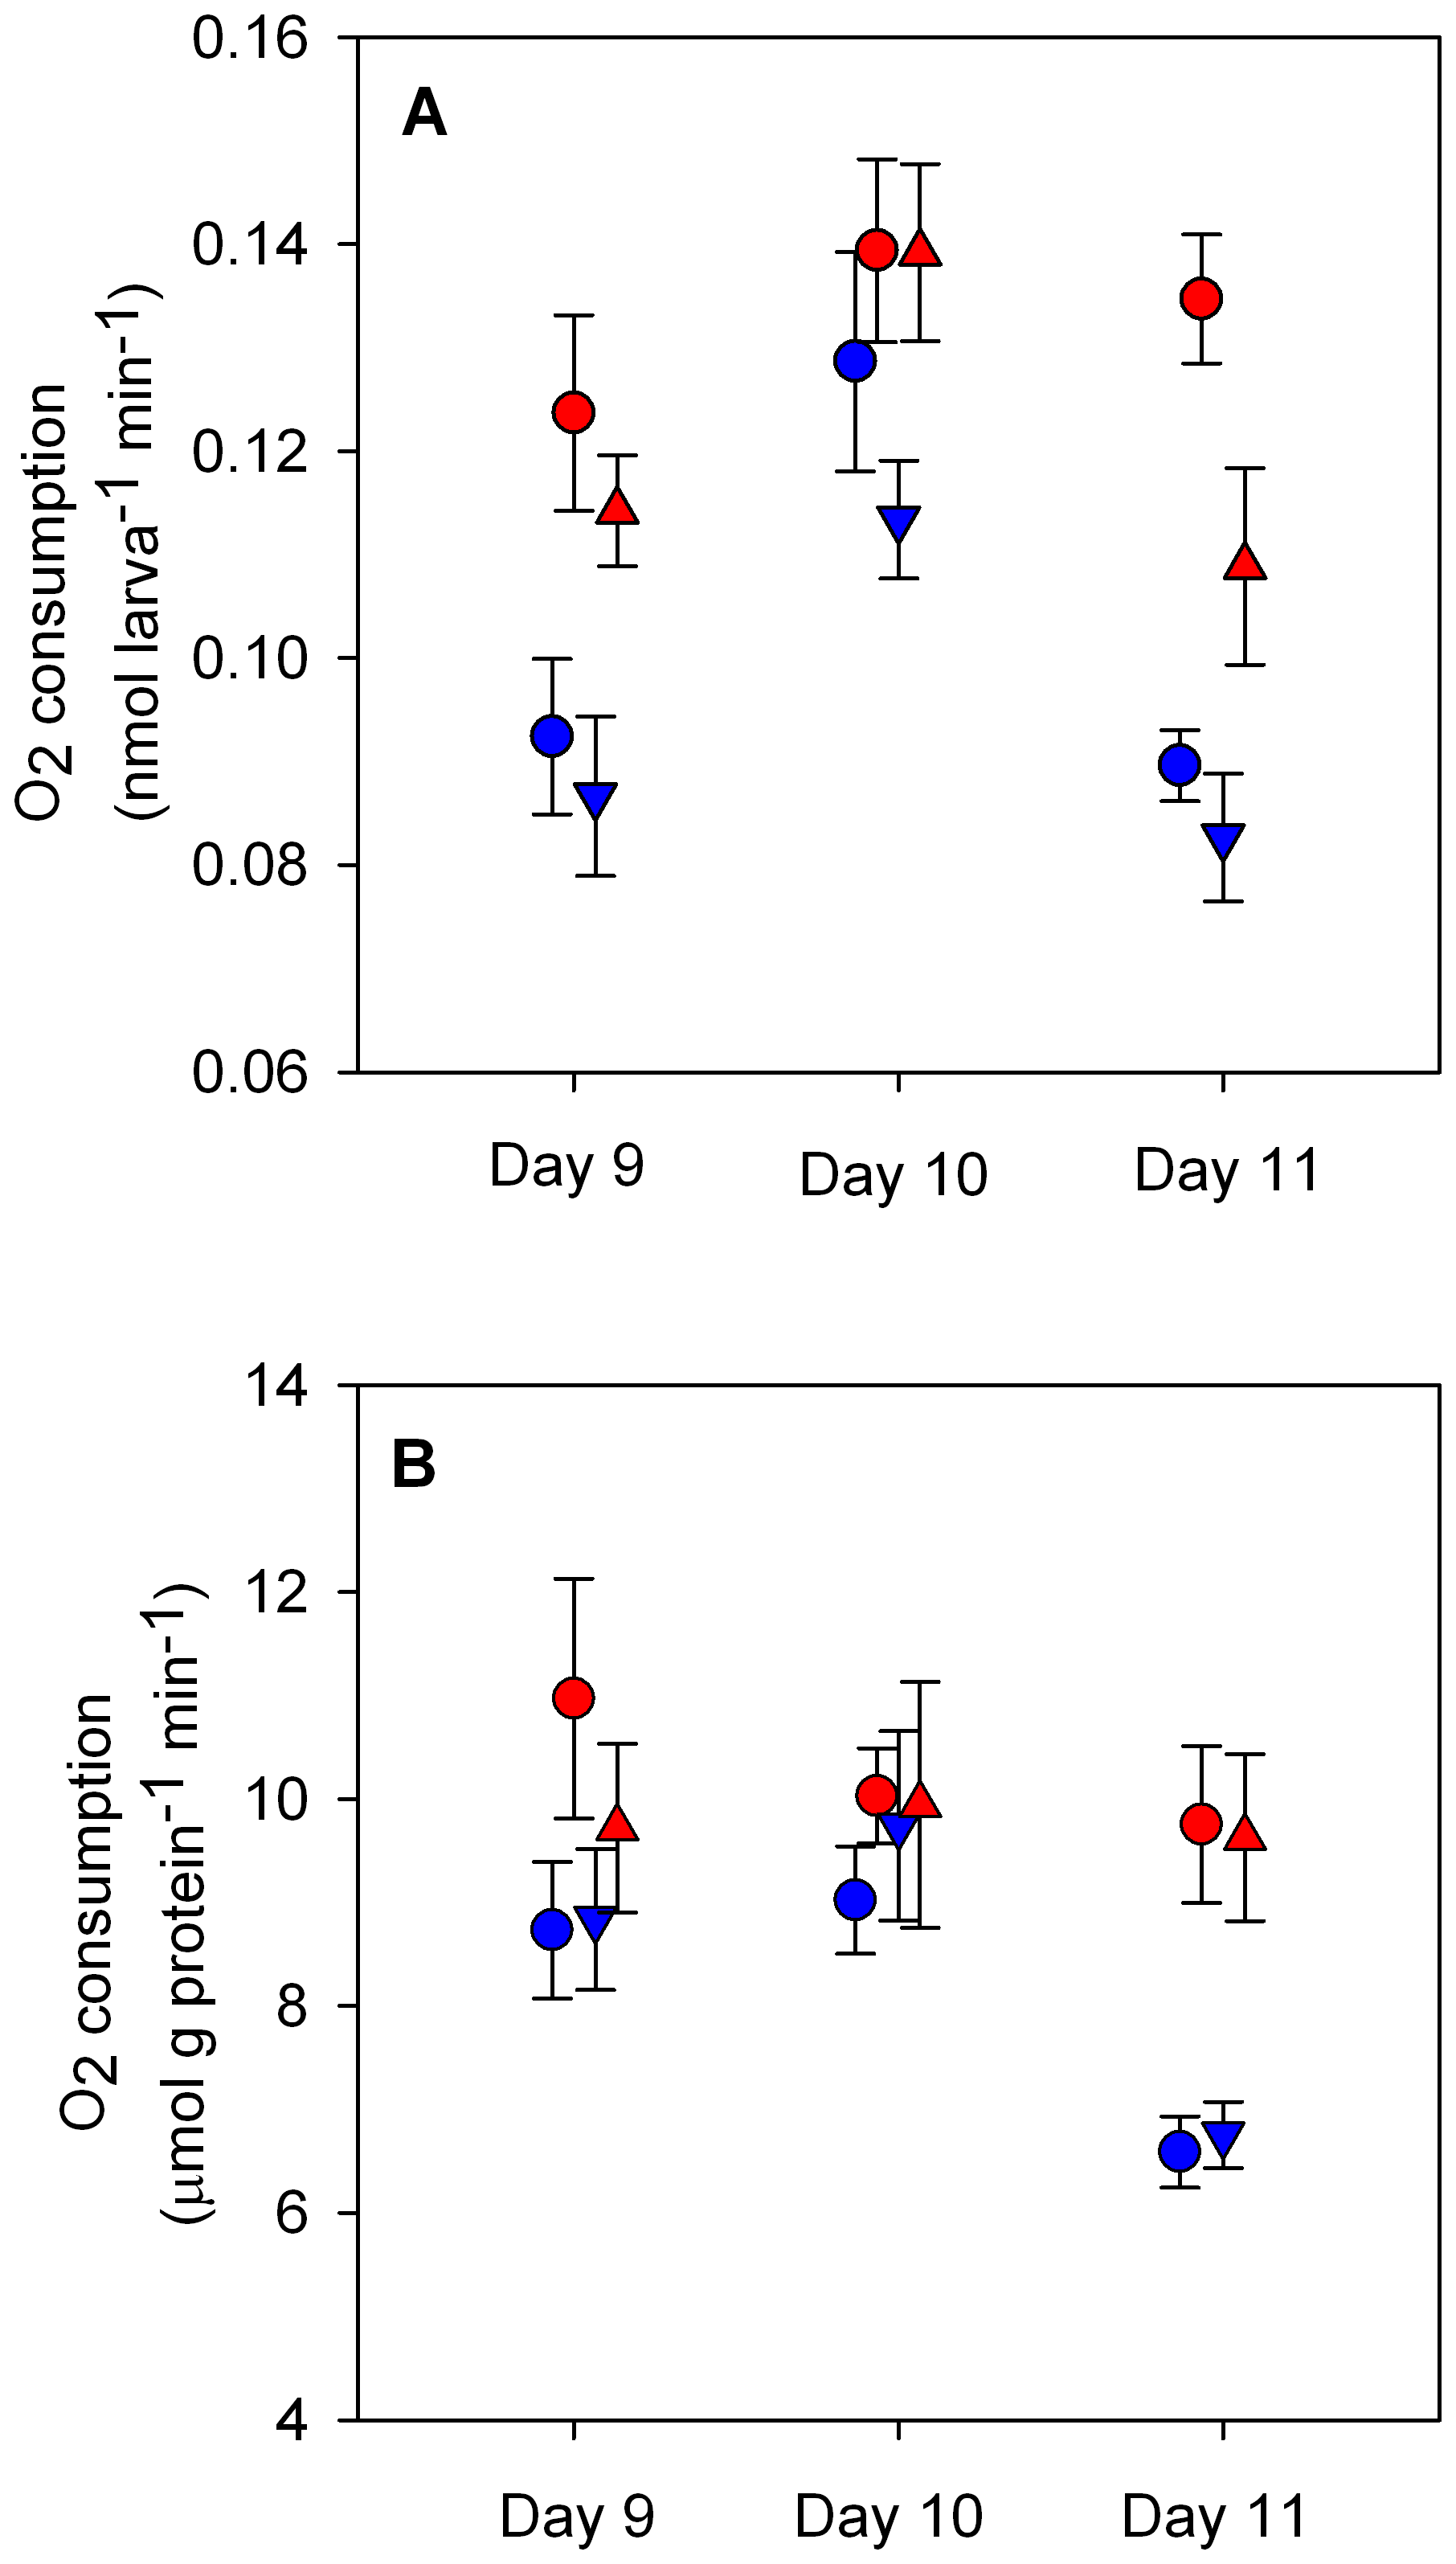

Source data for this figure (header and first rows):
9.126760563380282, 0.11422222222222225
9.127, 0.1196
10.06, 0.1396
10.06, 0.148
11.06, 0.1089
11.06, 0.1187
9.056, 0.08622
9.056, 0.09422
10, 0.1133
10, 0.1191
11, 0.08222
11, 0.08889
8.93, 0.09244
8.93, 0.1
9.859, 0.1289
9.859, 0.1396
10.86, 0.08978
10.86, 0.09289
9, 0.124
9, 0.1333
9.93, 0.1396
9.93, 0.1484
10.93, 0.1351
10.93, 0.1413
